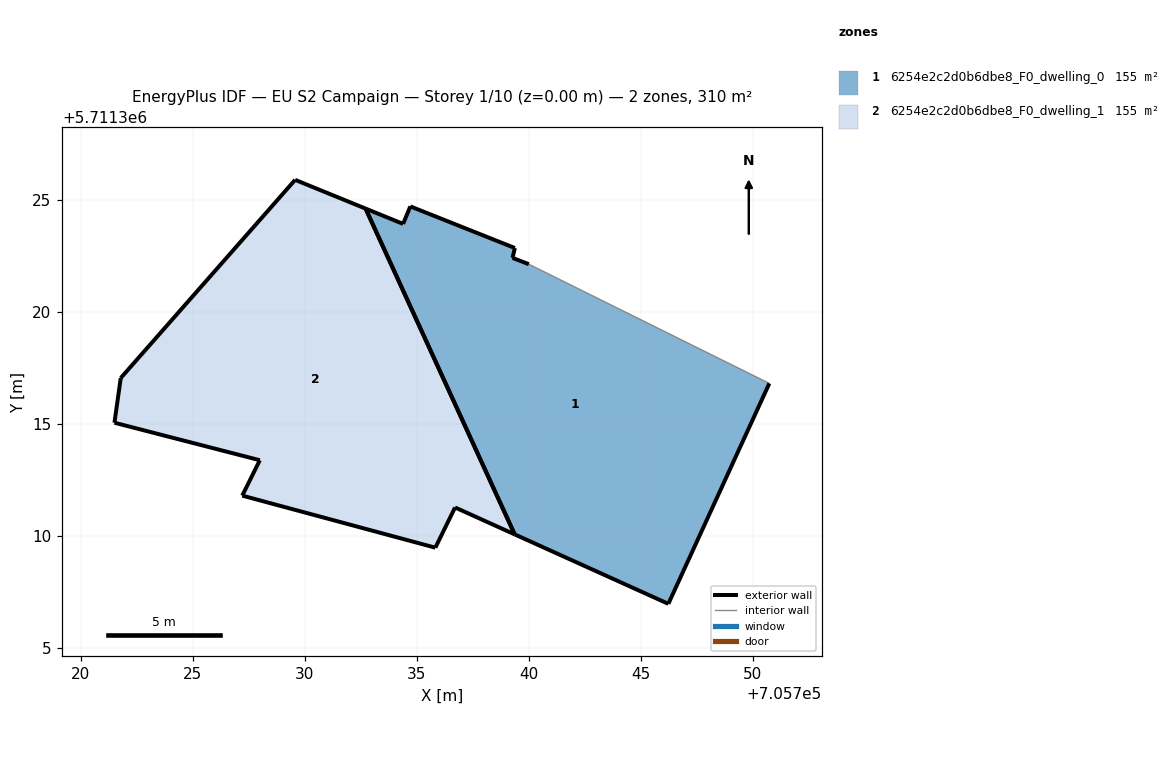
=== STOREY PLAN SPEC (per zone: floor XY polygon, exterior-wall plan segments, windows/doors) ===
zone 1: 6254e2c2d0b6dbe8_F0_dwelling_0  (154.8 m²)
  floor: (705746.23, 5711306.96) (705750.74, 5711316.80) (705740.00, 5711322.12) (705739.28, 5711322.41) (705739.38, 5711322.84) (705734.71, 5711324.70) (705734.39, 5711323.92) (705732.72, 5711324.60) (705739.37, 5711310.06)
  exterior wall: (705734.39, 5711323.92) – (705734.71, 5711324.70)  [0.8 m]
  exterior wall: (705734.71, 5711324.70) – (705739.38, 5711322.84)  [5.0 m]
  exterior wall: (705739.38, 5711322.84) – (705739.28, 5711322.41)  [0.5 m]
  exterior wall: (705739.28, 5711322.41) – (705740.00, 5711322.12)  [0.8 m]
  exterior wall: (705750.74, 5711316.80) – (705746.23, 5711306.96)  [10.8 m]
  exterior wall: (705746.23, 5711306.96) – (705739.37, 5711310.06)  [7.5 m]
  exterior wall: (705732.72, 5711324.60) – (705734.39, 5711323.92)  [1.8 m]
  exterior wall: (705739.37, 5711310.06) – (705732.72, 5711324.60)  [16.0 m]
  interior walls: 1
zone 2: 6254e2c2d0b6dbe8_F0_dwelling_1  (154.9 m²)
  floor: (705739.37, 5711310.06) (705732.72, 5711324.60) (705729.57, 5711325.89) (705721.79, 5711317.04) (705721.51, 5711315.05) (705728.00, 5711313.37) (705727.21, 5711311.79) (705735.83, 5711309.47) (705736.71, 5711311.26)
  exterior wall: (705727.21, 5711311.79) – (705728.00, 5711313.37)  [1.8 m]
  exterior wall: (705728.00, 5711313.37) – (705721.51, 5711315.05)  [6.7 m]
  exterior wall: (705721.51, 5711315.05) – (705721.79, 5711317.04)  [2.0 m]
  exterior wall: (705721.79, 5711317.04) – (705729.57, 5711325.89)  [11.8 m]
  exterior wall: (705729.57, 5711325.89) – (705732.72, 5711324.60)  [3.4 m]
  exterior wall: (705739.37, 5711310.06) – (705736.71, 5711311.26)  [2.9 m]
  exterior wall: (705736.71, 5711311.26) – (705735.83, 5711309.47)  [2.0 m]
  exterior wall: (705735.83, 5711309.47) – (705727.21, 5711311.79)  [8.9 m]
  exterior wall: (705732.72, 5711324.60) – (705739.37, 5711310.06)  [16.0 m]

=== DERIVED (storey summary) ===
Building: EU S2 Campaign
Storey: 1 of 10  (floor level z = 0.00 m)
Storey gross floor area: 309.7 m²
Zones on this storey: 2
  - 6254e2c2d0b6dbe8_F0_dwelling_0: floor 154.8 m²; exterior wall 43.2 m (129.7 m²); WWR 0.0%
  - 6254e2c2d0b6dbe8_F0_dwelling_1: floor 154.9 m²; exterior wall 55.5 m (166.5 m²); WWR 0.0%
Zone adjacency: (none detected)